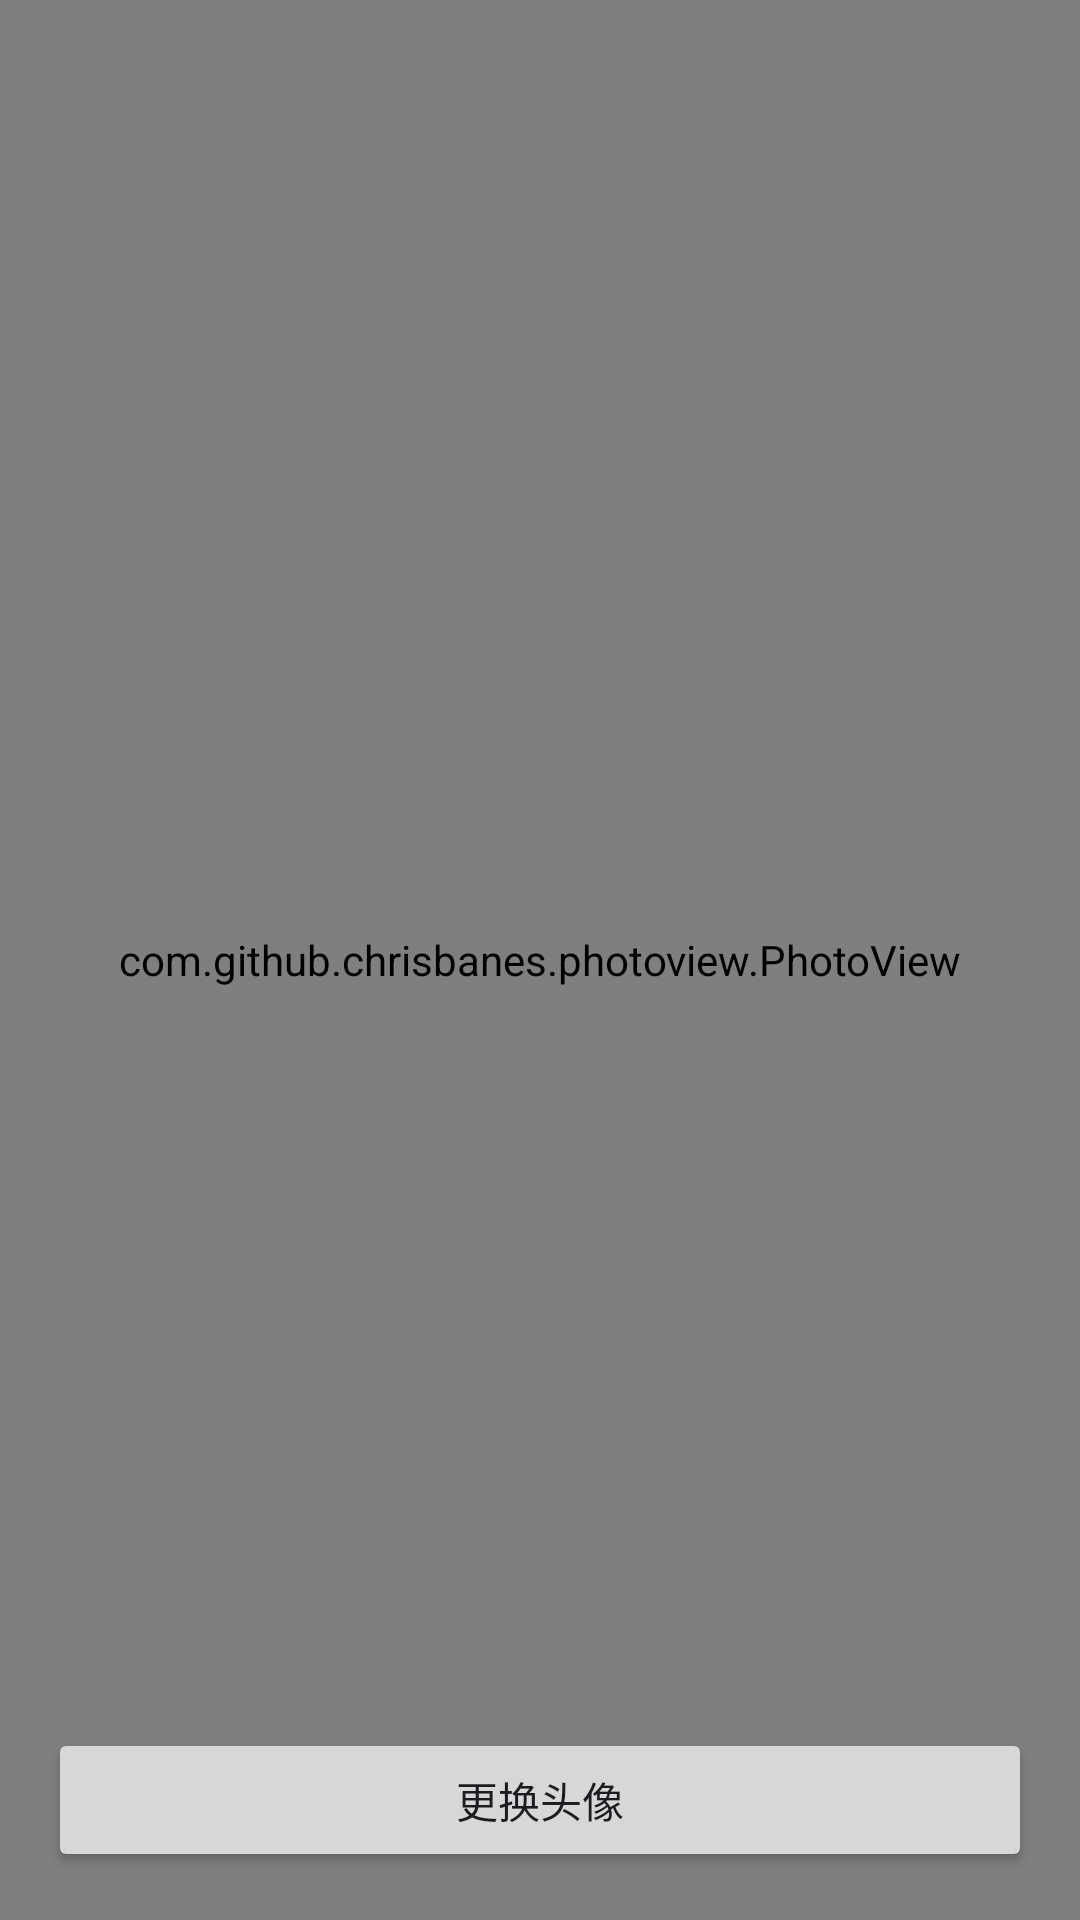

This screen was rendered from an Android layout file. Write that file and the resources it references.
<!-- AndroidManifest.xml: application theme Theme.ZhudeApp -->
<!-- res/layout/activity_image_viewer.xml -->
<?xml version="1.0" encoding="utf-8"?>
<RelativeLayout xmlns:android="http://schemas.android.com/apk/res/android"
    xmlns:tools="http://schemas.android.com/tools"
    android:layout_width="match_parent"
    android:layout_height="match_parent"
    android:background="@android:color/black"
    tools:context=".activity.ImageViewerActivity">

    <com.github.chrisbanes.photoview.PhotoView
        android:id="@+id/photo_view"
        android:layout_width="match_parent"
        android:layout_height="match_parent" />

    <ProgressBar
        android:id="@+id/progress_bar"
        android:layout_width="wrap_content"
        android:layout_height="wrap_content"
        android:layout_centerInParent="true"
        android:visibility="gone"
        tools:visibility="visible"/>

    <Button
        android:id="@+id/btn_change_avatar"
        android:layout_width="match_parent"
        android:layout_height="wrap_content"
        android:layout_alignParentBottom="true"
        android:layout_margin="16dp"
        android:text="更换头像" />

</RelativeLayout>
<!-- resources referenced by this layout -->
<resources>
  <style name="Theme.ZhudeApp" parent="Base.Theme.ZhudeApp" />
  <style name="Base.Theme.ZhudeApp" parent="Theme.Material3.DayNight.NoActionBar">
          
          <item name="colorPrimary">@color/lightblue</item>
          <item name="materialAlertDialogTheme">@style/App.Theme.AlertDialog</item>
      </style>
  <style name="App.Theme.AlertDialog" parent="ThemeOverlay.Material3.MaterialAlertDialog">
          <item name="colorPrimary">@color/lightblue</item>
      </style>
</resources>
